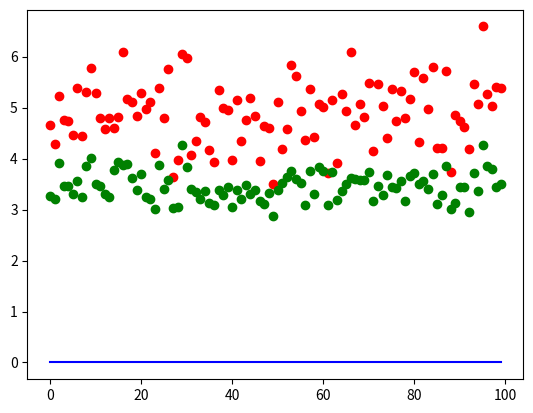

This figure's Python source:
import numpy as np
from numpy.linalg import eig, det
import matplotlib.pyplot as plt

def Sym_Asym(n):
    S,A=[],[]
    for i in range(n):
        A1,A2=[],[]
        for j in range(n):
            if j<=i:
                A1.append(0)
                A2.append(0)
            else:
                a=np.random.randint(0,2)
                A1.append(a)
                if a==0:
                   A2.append(0)
                else: 
                    b=np.random.randint(0,2)
                    A2.append((2*b-1))
        S.append(A1)
        A.append(A2)

    return S+np.transpose(S),A-np.transpose(A)

n=10
I=np.arange(0,100,1)
L1,L2=[],[]

for i in I: 
    E=Sym_Asym(n)
    e1=eig(np.array(E[0]))
    e2=eig(np.array(E[1]))
    E0=e1[0]
    E1=np.imag(e2[0])
    e1max=np.sort(E0)
    e2max=np.sort(E1)
    L1.append(e1max[-1])
    L2.append(e2max[-1])

plt.plot(I,L1,'ro')
plt.plot(I,L2,'go')

plt.plot(I,I*0,'b')
plt.show()

